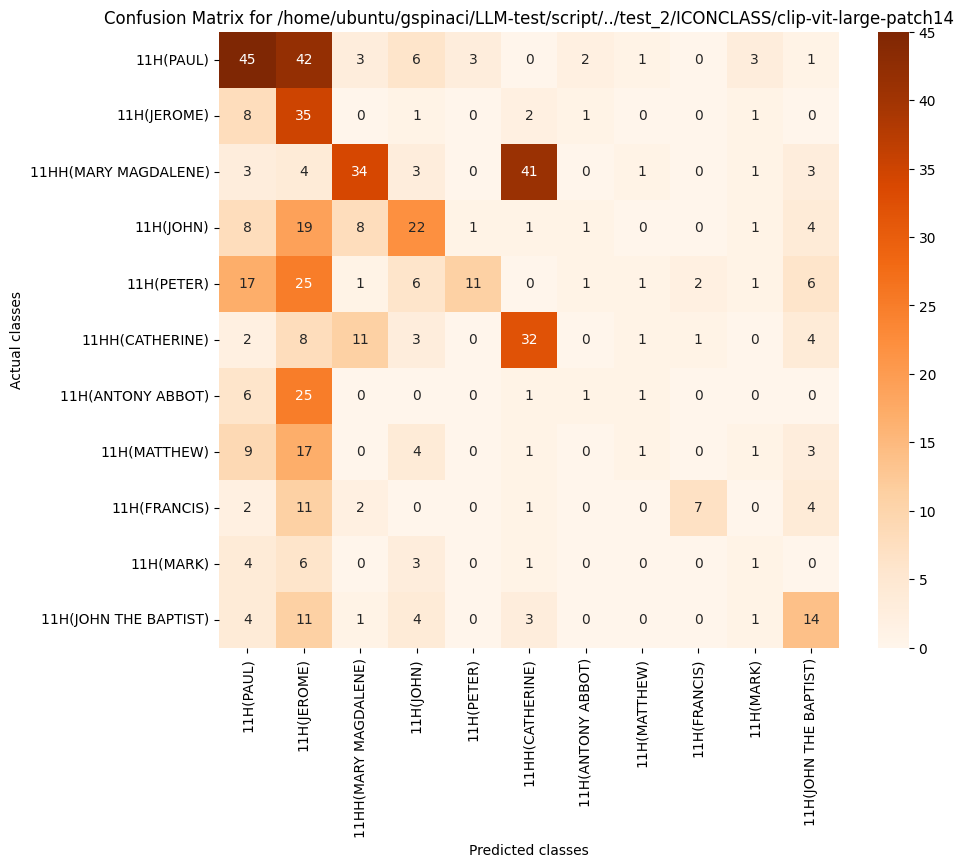

Source data for this figure (header and first rows):
, 11H(PAUL), 11H(JEROME), 11HH(MARY MAGDALENE), 11H(JOHN), 11H(PETER), 11HH(CATHERINE), 11H(ANTONY ABBOT), 11H(MATTHEW), 11H(FRANCIS), 11H(MARK), 11H(JOHN THE BAPTIST)
11H(PAUL), 45, 42, 3, 6, 3, 0, 2, 1, 0, 3, 1
11H(JEROME), 8, 35, 0, 1, 0, 2, 1, 0, 0, 1, 0
11HH(MARY MAGDALENE), 3, 4, 34, 3, 0, 41, 0, 1, 0, 1, 3
11H(JOHN), 8, 19, 8, 22, 1, 1, 1, 0, 0, 1, 4
11H(PETER), 17, 25, 1, 6, 11, 0, 1, 1, 2, 1, 6
11HH(CATHERINE), 2, 8, 11, 3, 0, 32, 0, 1, 1, 0, 4
11H(ANTONY ABBOT), 6, 25, 0, 0, 0, 1, 1, 1, 0, 0, 0
11H(MATTHEW), 9, 17, 0, 4, 0, 1, 0, 1, 0, 1, 3
11H(FRANCIS), 2, 11, 2, 0, 0, 1, 0, 0, 7, 0, 4
11H(MARK), 4, 6, 0, 3, 0, 1, 0, 0, 0, 1, 0
11H(JOHN THE BAPTIST), 4, 11, 1, 4, 0, 3, 0, 0, 0, 1, 14
